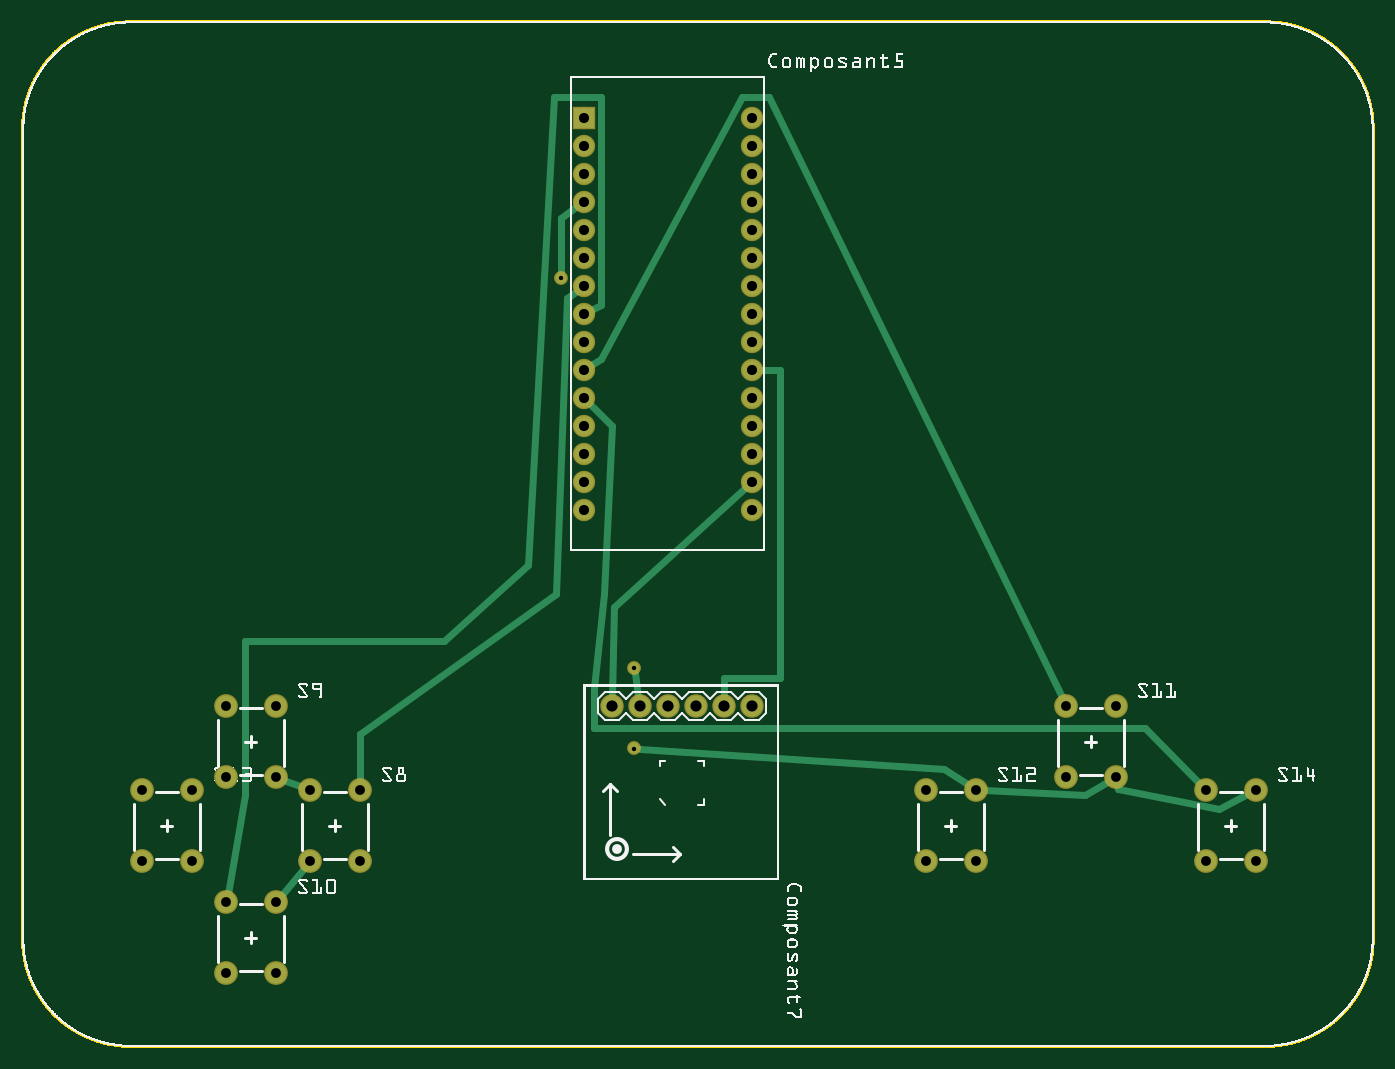
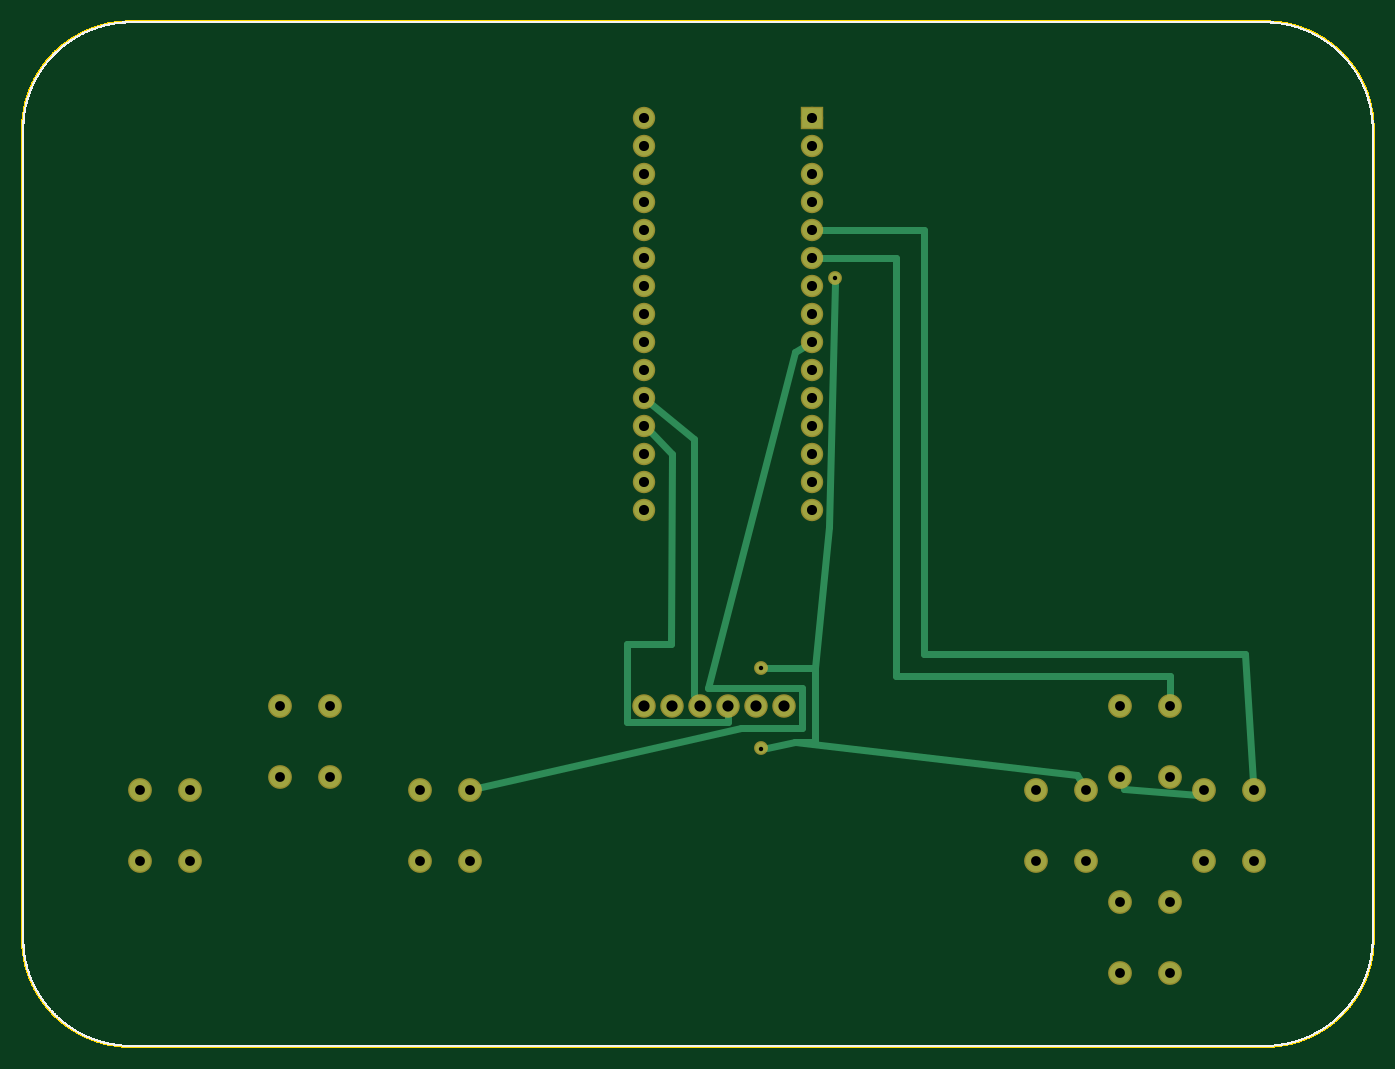
Circuit board: 8 layer files. Board 122.6 x 93.0 mm.
- outline: Schema_nano_contour.gm1 (133003 bytes)
- bottom_copper: Schema_nano_copperBottom.gbl (2578 bytes)
- top_copper: Schema_nano_copperTop.gtl (2747 bytes)
- drill: Schema_nano_drill.txt (1170 bytes)
- bottom_mask: Schema_nano_maskBottom.gbs (1350 bytes)
- top_mask: Schema_nano_maskTop.gts (1350 bytes)
- bottom_silk: Schema_nano_silkBottom.gbo (195119 bytes)
- top_silk: Schema_nano_silkTop.gto (309122 bytes)

=== outline: Schema_nano_contour.gm1 (133003 bytes, source omitted) ===
=== bottom_copper: Schema_nano_copperBottom.gbl ===
G04 MADE WITH FRITZING*
G04 WWW.FRITZING.ORG*
G04 DOUBLE SIDED*
G04 HOLES PLATED*
G04 CONTOUR ON CENTER OF CONTOUR VECTOR*
%ASAXBY*%
%FSLAX23Y23*%
%MOIN*%
%OFA0B0*%
%SFA1.0B1.0*%
%ADD10C,0.075000*%
%ADD11C,0.074000*%
%ADD12C,0.070000*%
%ADD13C,0.039370*%
%ADD14R,0.069972X0.070000*%
%ADD15C,0.024000*%
%LNCOPPER0*%
G90*
G70*
G54D10*
X1029Y665D03*
X1029Y920D03*
X1206Y665D03*
X1206Y920D03*
X729Y965D03*
X729Y1220D03*
X906Y965D03*
X906Y1220D03*
X729Y265D03*
X729Y520D03*
X906Y265D03*
X906Y520D03*
X3729Y965D03*
X3729Y1220D03*
X3906Y965D03*
X3906Y1220D03*
X3229Y665D03*
X3229Y920D03*
X3406Y665D03*
X3406Y920D03*
X429Y665D03*
X429Y920D03*
X606Y665D03*
X606Y920D03*
X4229Y665D03*
X4229Y920D03*
X4406Y665D03*
X4406Y920D03*
G54D11*
X2606Y1220D03*
X2506Y1220D03*
X2406Y1220D03*
X2306Y1220D03*
X2206Y1220D03*
X2106Y1220D03*
G54D12*
X2006Y3320D03*
X2006Y3220D03*
X2006Y3120D03*
X2006Y3020D03*
X2006Y2920D03*
X2006Y2820D03*
X2006Y2720D03*
X2006Y2620D03*
X2006Y2520D03*
X2006Y2420D03*
X2006Y2320D03*
X2006Y2220D03*
X2006Y2120D03*
X2006Y2020D03*
X2006Y1920D03*
X2606Y3320D03*
X2606Y3220D03*
X2606Y3120D03*
X2606Y3020D03*
X2606Y2920D03*
X2606Y2820D03*
X2606Y2720D03*
X2606Y2620D03*
X2606Y2520D03*
X2606Y2420D03*
X2606Y2320D03*
X2606Y2220D03*
X2606Y2120D03*
X2606Y2020D03*
X2606Y1920D03*
G54D13*
X2187Y1356D03*
X2187Y1068D03*
X1923Y2748D03*
G54D14*
X2006Y3320D03*
G54D15*
X2585Y2200D02*
X2506Y2121D01*
D02*
X2506Y2121D02*
X2510Y1441D01*
D02*
X2667Y1441D02*
X2667Y1284D01*
D02*
X2510Y1441D02*
X2667Y1441D01*
D02*
X2667Y1284D02*
X2667Y1164D01*
D02*
X2667Y1164D02*
X2307Y1164D01*
D02*
X2307Y1164D02*
X2306Y1189D01*
D02*
X1706Y1325D02*
X729Y1325D01*
D02*
X729Y1325D02*
X729Y1249D01*
D02*
X1977Y2820D02*
X1706Y2819D01*
D02*
X1706Y2819D02*
X1706Y1325D01*
D02*
X1977Y2921D02*
X1607Y2921D01*
D02*
X1607Y2921D02*
X1607Y1404D01*
D02*
X1607Y1404D02*
X459Y1404D01*
D02*
X459Y1404D02*
X430Y949D01*
D02*
X2583Y2302D02*
X2427Y2172D01*
D02*
X2427Y2172D02*
X2427Y1260D01*
D02*
X2427Y1260D02*
X2421Y1248D01*
D02*
X3201Y927D02*
X2259Y1140D01*
D02*
X2259Y1140D02*
X2043Y1140D01*
D02*
X2043Y1140D02*
X2043Y1284D01*
D02*
X2043Y1284D02*
X2379Y1284D01*
D02*
X2379Y1284D02*
X2067Y2484D01*
D02*
X2067Y2484D02*
X2031Y2505D01*
D02*
X626Y900D02*
X627Y900D01*
D02*
X627Y900D02*
X891Y924D01*
D02*
X891Y924D02*
X896Y938D01*
D02*
X2168Y1356D02*
X1995Y1356D01*
D02*
X1995Y1356D02*
X1995Y1092D01*
D02*
X1995Y1092D02*
X2067Y1092D01*
D02*
X2067Y1092D02*
X1059Y972D01*
D02*
X1059Y972D02*
X1043Y945D01*
D02*
X2168Y1071D02*
X2067Y1092D01*
D02*
X1923Y2729D02*
X1947Y1860D01*
D02*
X1947Y1860D02*
X1995Y1356D01*
G04 End of Copper0*
M02*
=== top_copper: Schema_nano_copperTop.gtl ===
G04 MADE WITH FRITZING*
G04 WWW.FRITZING.ORG*
G04 DOUBLE SIDED*
G04 HOLES PLATED*
G04 CONTOUR ON CENTER OF CONTOUR VECTOR*
%ASAXBY*%
%FSLAX23Y23*%
%MOIN*%
%OFA0B0*%
%SFA1.0B1.0*%
%ADD10C,0.070000*%
%ADD11C,0.075000*%
%ADD12C,0.074000*%
%ADD13C,0.039370*%
%ADD14R,0.069972X0.070000*%
%ADD15C,0.024000*%
%LNCOPPER1*%
G90*
G70*
G54D10*
X2006Y3320D03*
X2006Y3220D03*
X2006Y3120D03*
X2006Y3020D03*
X2006Y2920D03*
X2006Y2820D03*
X2006Y2720D03*
X2006Y2620D03*
X2006Y2520D03*
X2006Y2420D03*
X2006Y2320D03*
X2006Y2220D03*
X2006Y2120D03*
X2006Y2020D03*
X2006Y1920D03*
X2606Y3320D03*
X2606Y3220D03*
X2606Y3120D03*
X2606Y3020D03*
X2606Y2920D03*
X2606Y2820D03*
X2606Y2720D03*
X2606Y2620D03*
X2606Y2520D03*
X2606Y2420D03*
X2606Y2320D03*
X2606Y2220D03*
X2606Y2120D03*
X2606Y2020D03*
X2606Y1920D03*
G54D11*
X1029Y665D03*
X1029Y920D03*
X1206Y665D03*
X1206Y920D03*
X729Y965D03*
X729Y1220D03*
X906Y965D03*
X906Y1220D03*
X729Y265D03*
X729Y520D03*
X906Y265D03*
X906Y520D03*
X3729Y965D03*
X3729Y1220D03*
X3906Y965D03*
X3906Y1220D03*
X3229Y665D03*
X3229Y920D03*
X3406Y665D03*
X3406Y920D03*
X429Y665D03*
X429Y920D03*
X606Y665D03*
X606Y920D03*
X4229Y665D03*
X4229Y920D03*
X4406Y665D03*
X4406Y920D03*
G54D12*
X2606Y1220D03*
X2506Y1220D03*
X2406Y1220D03*
X2306Y1220D03*
X2206Y1220D03*
X2106Y1220D03*
G54D13*
X1923Y2748D03*
X2187Y1068D03*
X2187Y1356D03*
G54D14*
X2006Y3320D03*
G54D15*
X1207Y1121D02*
X1906Y1620D01*
D02*
X1206Y949D02*
X1207Y1121D01*
D02*
X1906Y1620D02*
X1947Y2676D01*
D02*
X1947Y2676D02*
X1983Y2703D01*
D02*
X2032Y2634D02*
X2067Y2652D01*
D02*
X2067Y2652D02*
X2067Y3396D01*
D02*
X2067Y3396D02*
X1899Y3396D01*
D02*
X1805Y1722D02*
X1505Y1452D01*
D02*
X1899Y3396D02*
X1805Y1722D01*
D02*
X1505Y1452D02*
X795Y1452D01*
D02*
X795Y1452D02*
X795Y900D01*
D02*
X795Y900D02*
X734Y549D01*
D02*
X2505Y1252D02*
X2505Y1321D01*
D02*
X2505Y1321D02*
X2706Y1321D01*
D02*
X2706Y1321D02*
X2706Y2420D01*
D02*
X2706Y2420D02*
X2635Y2420D01*
D02*
X2584Y2001D02*
X2115Y1572D01*
D02*
X2115Y1572D02*
X2107Y1252D01*
D02*
X2030Y2436D02*
X2067Y2460D01*
D02*
X2067Y2460D02*
X2571Y3396D01*
D02*
X2571Y3396D02*
X2667Y3396D01*
D02*
X2667Y3396D02*
X3716Y1246D01*
D02*
X2026Y2300D02*
X2106Y2221D01*
D02*
X2106Y2221D02*
X2079Y1620D01*
D02*
X2079Y1620D02*
X2043Y1284D01*
D02*
X2043Y1284D02*
X2043Y1140D01*
D02*
X2043Y1140D02*
X4011Y1140D01*
D02*
X4011Y1140D02*
X4208Y941D01*
D02*
X1002Y930D02*
X933Y955D01*
D02*
X924Y542D02*
X1010Y643D01*
D02*
X2201Y1251D02*
X2189Y1337D01*
D02*
X3382Y936D02*
X3291Y996D01*
D02*
X3291Y996D02*
X2206Y1066D01*
D02*
X3881Y950D02*
X3795Y900D01*
D02*
X3795Y900D02*
X3434Y919D01*
D02*
X4380Y907D02*
X4275Y852D01*
D02*
X4275Y852D02*
X3915Y924D01*
D02*
X3915Y924D02*
X3912Y937D01*
D02*
X1982Y3004D02*
X1923Y2964D01*
D02*
X1923Y2964D02*
X1923Y2767D01*
G04 End of Copper1*
M02*
=== drill: Schema_nano_drill.txt ===
; NON-PLATED HOLES START AT T1
; THROUGH (PLATED) HOLES START AT T100
M48
INCH
T100C0.036000
T101C0.040000
T102C0.015748
T103C0.035000
%
T100
X026057Y025204
X020057Y031204
X020057Y025204
X020057Y028204
X020057Y023204
X026057Y021204
X026057Y028204
X020057Y019204
X026057Y022204
X026057Y026204
X020057Y027204
X020057Y033204
X020057Y032204
X026057Y027204
X026057Y030204
X020057Y024204
X026057Y032204
X020057Y022204
X026057Y019204
X026057Y033204
X020057Y020204
X026057Y023204
X026057Y031204
X020057Y030204
X020057Y029204
X026057Y024204
X020057Y026204
X020057Y021204
X026057Y020204
X026057Y029204
T101
X023057Y012204
X022057Y012204
X026057Y012204
X025057Y012204
X024057Y012204
X021057Y012204
T102
X021868Y013556
X021868Y010676
X019228Y027476
T103
X034057Y006645
X009057Y012204
X039057Y009645
X012057Y009204
X006057Y009204
X009057Y002645
X009057Y009645
X007285Y009645
X007285Y002645
X004285Y009204
X037285Y012204
X044057Y006645
X004285Y006645
X032285Y006645
X042285Y006645
X010285Y006645
X010285Y009204
X007285Y005204
X007285Y012204
X032285Y009204
X034057Y009204
X006057Y006645
X039057Y012204
X042285Y009204
X012057Y006645
X037285Y009645
X044057Y009204
X009057Y005204
T00
M30

=== bottom_mask: Schema_nano_maskBottom.gbs ===
G04 MADE WITH FRITZING*
G04 WWW.FRITZING.ORG*
G04 DOUBLE SIDED*
G04 HOLES PLATED*
G04 CONTOUR ON CENTER OF CONTOUR VECTOR*
%ASAXBY*%
%FSLAX23Y23*%
%MOIN*%
%OFA0B0*%
%SFA1.0B1.0*%
%ADD10C,0.085000*%
%ADD11C,0.084000*%
%ADD12C,0.080000*%
%ADD13C,0.049370*%
%ADD14R,0.079972X0.080000*%
%LNMASK0*%
G90*
G70*
G54D10*
X1029Y665D03*
X1029Y920D03*
X1206Y665D03*
X1206Y920D03*
X729Y965D03*
X729Y1220D03*
X906Y965D03*
X906Y1220D03*
X729Y265D03*
X729Y520D03*
X906Y265D03*
X906Y520D03*
X3729Y965D03*
X3729Y1220D03*
X3906Y965D03*
X3906Y1220D03*
X3229Y665D03*
X3229Y920D03*
X3406Y665D03*
X3406Y920D03*
X429Y665D03*
X429Y920D03*
X606Y665D03*
X606Y920D03*
X4229Y665D03*
X4229Y920D03*
X4406Y665D03*
X4406Y920D03*
G54D11*
X2606Y1220D03*
X2506Y1220D03*
X2406Y1220D03*
X2306Y1220D03*
X2206Y1220D03*
X2106Y1220D03*
G54D12*
X2006Y3320D03*
X2006Y3220D03*
X2006Y3120D03*
X2006Y3020D03*
X2006Y2920D03*
X2006Y2820D03*
X2006Y2720D03*
X2006Y2620D03*
X2006Y2520D03*
X2006Y2420D03*
X2006Y2320D03*
X2006Y2220D03*
X2006Y2120D03*
X2006Y2020D03*
X2006Y1920D03*
X2606Y3320D03*
X2606Y3220D03*
X2606Y3120D03*
X2606Y3020D03*
X2606Y2920D03*
X2606Y2820D03*
X2606Y2720D03*
X2606Y2620D03*
X2606Y2520D03*
X2606Y2420D03*
X2606Y2320D03*
X2606Y2220D03*
X2606Y2120D03*
X2606Y2020D03*
X2606Y1920D03*
G54D13*
X2187Y1356D03*
X2187Y1068D03*
X1923Y2748D03*
G54D14*
X2006Y3320D03*
G04 End of Mask0*
M02*
=== top_mask: Schema_nano_maskTop.gts ===
G04 MADE WITH FRITZING*
G04 WWW.FRITZING.ORG*
G04 DOUBLE SIDED*
G04 HOLES PLATED*
G04 CONTOUR ON CENTER OF CONTOUR VECTOR*
%ASAXBY*%
%FSLAX23Y23*%
%MOIN*%
%OFA0B0*%
%SFA1.0B1.0*%
%ADD10C,0.080000*%
%ADD11C,0.085000*%
%ADD12C,0.084000*%
%ADD13C,0.049370*%
%ADD14R,0.079972X0.080000*%
%LNMASK1*%
G90*
G70*
G54D10*
X2006Y3320D03*
X2006Y3220D03*
X2006Y3120D03*
X2006Y3020D03*
X2006Y2920D03*
X2006Y2820D03*
X2006Y2720D03*
X2006Y2620D03*
X2006Y2520D03*
X2006Y2420D03*
X2006Y2320D03*
X2006Y2220D03*
X2006Y2120D03*
X2006Y2020D03*
X2006Y1920D03*
X2606Y3320D03*
X2606Y3220D03*
X2606Y3120D03*
X2606Y3020D03*
X2606Y2920D03*
X2606Y2820D03*
X2606Y2720D03*
X2606Y2620D03*
X2606Y2520D03*
X2606Y2420D03*
X2606Y2320D03*
X2606Y2220D03*
X2606Y2120D03*
X2606Y2020D03*
X2606Y1920D03*
G54D11*
X1029Y665D03*
X1029Y920D03*
X1206Y665D03*
X1206Y920D03*
X729Y965D03*
X729Y1220D03*
X906Y965D03*
X906Y1220D03*
X729Y265D03*
X729Y520D03*
X906Y265D03*
X906Y520D03*
X3729Y965D03*
X3729Y1220D03*
X3906Y965D03*
X3906Y1220D03*
X3229Y665D03*
X3229Y920D03*
X3406Y665D03*
X3406Y920D03*
X429Y665D03*
X429Y920D03*
X606Y665D03*
X606Y920D03*
X4229Y665D03*
X4229Y920D03*
X4406Y665D03*
X4406Y920D03*
G54D12*
X2606Y1220D03*
X2506Y1220D03*
X2406Y1220D03*
X2306Y1220D03*
X2206Y1220D03*
X2106Y1220D03*
G54D13*
X1923Y2748D03*
X2187Y1068D03*
X2187Y1356D03*
G54D14*
X2006Y3320D03*
G04 End of Mask1*
M02*
=== bottom_silk: Schema_nano_silkBottom.gbo (195119 bytes, source omitted) ===
=== top_silk: Schema_nano_silkTop.gto (309122 bytes, source omitted) ===
